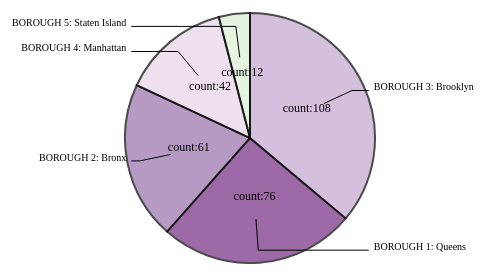
D3 v4 page, settled after 360 driven frames (6 s of simulated time); the page loaded 1 data file(s).


    var width = 500;
    height = 450;
    margin = 100;

    var radius = Math.min(width, height) / 2 - margin;
    console.log('radius ', radius);

    var svg = d3
      .select('#mydata')
      .append('svg')
      .attr('width', width)
      .attr('height', height)
      .append('g')
      .attr('transform', 'translate(' + width / 2 + ',' + height / 2 + ')');

    var arcNew = d3.arc().outerRadius(radius).innerRadius(0);
    d3.csv('./data/NYC_Traffic.csv', function (error, data) {
      var getData = [
        {
          name: 'BOROUGH 1: Queens',
          count: 0,
        },
        {
          name: 'BOROUGH 2: Bronx',
          count: 0,
        },
        {
          name: 'BOROUGH 3: Brooklyn',
          count: 0,
        },
        {
          name: 'BOROUGH 4: Manhattan',
          count: 0,
        },
        {
          name: 'BOROUGH 5: Staten Island',
          count: 0,
        },
      ];
      data.map((d) => {
        if (d.BOROUGH === 'BOROUGH 1') {
          getData[0].count++;
        } else if (d.BOROUGH === 'BOROUGH 2') {
          getData[1].count++;
        } else if (d.BOROUGH === 'BOROUGH 3') {
          getData[2].count++;
        } else if (d.BOROUGH === 'BOROUGH 4') {
          getData[3].count++;
        } else {
          getData[4].count++;
        }
      });
      var color = d3.scaleOrdinal().domain(getData).range(d3.schemePRGn[10]);
      var pie = d3.pie().value(function (d) {
        return d.value.count;
      });
      var dataR = pie(d3.entries(getData));
      var arc = d3
        .arc()
        .innerRadius(radius * 0.5)
        .outerRadius(radius * 0.8);

      var outerArc = d3
        .arc()
        .innerRadius(radius * 0.9)
        .outerRadius(radius * 0.9);
      svg
        .selectAll('mySlices')
        .data(dataR)
        .enter()
        .append('path')

        .attr('d', arcNew)
        .attr('fill', function (d) {
          return color(d.data.value.name);
        })
        .attr('stroke', 'black')
        .style('stroke-width', '2px')
        .style('opacity', 0.7);
      svg
        .selectAll('mySlices')
        .data(dataR)
        .enter()
        .append('polyline')
        .attr('stroke', 'black')
        .style('fill', 'none')
        .attr('stroke-width', 1)
        .attr('points', function (d) {
          var posA = arc.centroid(d);
          var posB = outerArc.centroid(d);
          var posC = outerArc.centroid(d);
          var midangle = d.startAngle + (d.endAngle - d.startAngle) / 2;
          posC[0] = radius * 0.95 * (midangle < Math.PI ? 1 : -1);
          return [posA, posB, posC];
        });
      svg
        .selectAll('mySlices')
        .data(dataR)
        .enter()
        .append('text')
        .text(function (d) {
          return d.data.value.name;
        })
        .attr('transform', function (d) {
          var pos = outerArc.centroid(d);
          var midangle = d.startAngle + (d.endAngle - d.startAngle) / 2;
          pos[0] = radius * 0.99 * (midangle < Math.PI ? 1 : -1);
          return 'translate(' + pos + ')';
        })
        .style('text-anchor', function (d) {
          var midangle = d.startAngle + (d.endAngle - d.startAngle) / 2;
          return midangle < Math.PI ? 'start' : 'end';
        })
        .style('font-size', 10);

      //label
      svg
        .selectAll('.bartext')
        .data(dataR)
        .enter()
        .append('text')
        .attr('class', 'bartext')
        .text(function (d) {
          return 'count:' + d.data.value.count;
        })
        .attr('transform', function (d) {
          return 'translate(' + arcNew.centroid(d) + ')';
        })
        .attr('font-size', '12px')
        .attr('fill', 'black')
        .attr('text-anchor', 'middle');
    });
  

### data: data/NYC_Traffic.csv
?CRASH_DATE, CRASH_TIME, BOROUGH, NUMBER_OF_PERSONS_INJURED, NUMBER_OF_PERSONS_KILLED, NUMBER_OF_MOTORIST_INJURED, NUMBER_OF_MOTORIST_KILLED, VEHICLE_TYPE, , , , , 
2020-07-03, 11:30:00, BOROUGH 1, 0, 0, 0, 0, VEHOCLE TYPE 3, , , , BOROUGH 1, QUEENS
2020-02-05, 17:40:00, BOROUGH 2, 1, 0, 0, 0, VEHOCLE TYPE 1, , , , BOROUGH 2, BRONX
2020-08-04, 14:45:00, BOROUGH 3, 0, 0, 0, 0, VEHOCLE TYPE 1, , , , BOROUGH 3, BROOKLYN
2020-03-13, 3:50:00, BOROUGH 3, 0, 0, 0, 0, VEHOCLE TYPE 4, , , , BOROUGH 4, MANHATTAN
2020-07-10, 3:19:00, BOROUGH 1, 0, 0, 0, 0, VEHOCLE TYPE 2, , , , BOROUGH 5, STATEN ISLAND
2020-06-19, 14:00:00, BOROUGH 3, 0, 0, 0, 0, VEHOCLE TYPE 1, , , , , 
2020-06-30, 20:25:00, BOROUGH 3, 1, 0, 1, 0, VEHOCLE TYPE 1, , , , VEHICLE TYPE 1, Sedan
2020-01-15, 4:55:00, BOROUGH 1, 0, 0, 0, 0, VEHOCLE TYPE 4, , , , VEHICLE TYPE 2, Taxi
2020-06-26, 11:00:00, BOROUGH 4, 0, 0, 0, 0, VEHOCLE TYPE 1, , , , VEHICLE TYPE 3, Ambulance
2020-03-05, 14:47:00, BOROUGH 2, 1, 0, 1, 0, VEHOCLE TYPE 2, , , , VEHICLE TYPE 4, Station Wagon/Sport Utility Vehicle
2020-08-17, 13:25:00, BOROUGH 5, 1, 0, 1, 0, VEHOCLE TYPE 1, , , , VEHICLE TYPE 5, PK
2020-05-20, 15:53:00, BOROUGH 3, 0, 0, 0, 0, VEHOCLE TYPE 1, , , , VEHICLE TYPE 6, Bus
2020-04-30, 12:00:00, BOROUGH 4, 0, 0, 0, 0, VEHOCLE TYPE 1, , , , VEHICLE TYPE 7, Box Truck
2020-07-26, 16:20:00, BOROUGH 2, 0, 0, 0, 0, VEHOCLE TYPE 1, , , , VEHICLE TYPE 8, DUMP
2020-08-08, 22:00:00, BOROUGH 3, 0, 0, 0, 0, VEHOCLE TYPE 4, , , , VEHICLE TYPE 9, Bike
2020-01-14, 17:20:00, BOROUGH 1, 1, 0, 0, 0, VEHOCLE TYPE 4, , , , VEHICLE TYPE 10, Van
2020-02-27, 15:30:00, BOROUGH 4, 0, 0, 0, 0, VEHOCLE TYPE 1, , , , VEHICLE TYPE 11, Pick-up Truck
2020-06-20, 7:00:00, BOROUGH 2, 0, 0, 0, 0, VEHOCLE TYPE 5, , , , VEHICLE TYPE 12, Tractor Truck Diesel
2020-06-04, 15:30:00, BOROUGH 2, 1, 0, 1, 0, VEHOCLE TYPE 1, , , , VEHICLE TYPE 13, Tractor Truck Gasolin
2020-01-02, 20:40:00, BOROUGH 4, 0, 0, 0, 0, VEHOCLE TYPE 1, , , , VEHICLE TYPE 14, Motorscooter
2020-02-04, 11:20:00, BOROUGH 1, 0, 0, 0, 0, VEHOCLE TYPE 1, , , , VEHICLE TYPE 15, LIMO
2020-02-23, 10:15:00, BOROUGH 4, 0, 0, 0, 0, VEHOCLE TYPE 2, , , , VEHICLE TYPE 16, usps
2020-05-11, 9:45:00, BOROUGH 2, 0, 0, 0, 0, VEHOCLE TYPE 4, , , , , 
2020-02-04, 11:30:00, BOROUGH 4, 0, 0, 0, 0, VEHOCLE TYPE 4, , , , , 
2020-02-08, 13:27:00, BOROUGH 1, 1, 0, 0, 0, VEHOCLE TYPE 4, , , , , 
2020-02-15, 8:29:00, BOROUGH 3, 0, 0, 0, 0, VEHOCLE TYPE 4, , , , , 
2020-02-21, 18:00:00, BOROUGH 4, 0, 0, 0, 0, VEHOCLE TYPE 2, , , , , 
2020-02-02, 16:30:00, BOROUGH 3, 0, 0, 0, 0, VEHOCLE TYPE 1, , , , , 
2020-01-07, 6:50:00, BOROUGH 4, 0, 0, 0, 0, VEHOCLE TYPE 3, , , , , 
2020-02-27, 17:15:00, BOROUGH 1, 1, 0, 1, 0, VEHOCLE TYPE 1, , , , , 
2020-05-10, 8:00:00, BOROUGH 3, 1, 0, 1, 0, VEHOCLE TYPE 4, , , , , 
2020-03-16, 0:05:00, BOROUGH 1, 1, 0, 1, 0, VEHOCLE TYPE 1, , , , , 
2020-03-06, 17:30:00, BOROUGH 3, 0, 0, 0, 0, VEHOCLE TYPE 1, , , , , 
2020-05-19, 19:00:00, BOROUGH 2, 3, 0, 3, 0, VEHOCLE TYPE 2, , , , , 
2020-01-09, 16:30:00, BOROUGH 3, 2, 0, 2, 0, VEHOCLE TYPE 1, , , , , 
2020-07-16, 20:22:00, BOROUGH 3, 2, 0, 2, 0, VEHOCLE TYPE 1, , , , , 
2020-07-19, 3:45:00, BOROUGH 4, 1, 0, 1, 0, VEHOCLE TYPE 4, , , , , 
2020-01-24, 19:50:00, BOROUGH 1, 0, 0, 0, 0, VEHOCLE TYPE 4, , , , , 
2020-01-03, 17:21:00, BOROUGH 2, 0, 0, 0, 0, VEHOCLE TYPE 6, , , , , 
2020-05-08, 8:26:00, BOROUGH 3, 1, 0, 1, 0, VEHOCLE TYPE 4, , , , , 
2020-01-04, 20:15:00, BOROUGH 1, 0, 0, 0, 0, VEHOCLE TYPE 1, , , , , 
2020-05-23, 16:35:00, BOROUGH 4, 1, 0, 0, 0, VEHOCLE TYPE 4, , , , , 
2020-08-23, 17:45:00, BOROUGH 1, 0, 0, 0, 0, VEHOCLE TYPE 1, , , , , 
2020-03-07, 13:25:00, BOROUGH 4, 0, 0, 0, 0, VEHOCLE TYPE 2, , , , , 
2020-02-26, 21:36:00, BOROUGH 2, 0, 0, 0, 0, VEHOCLE TYPE 1, , , , , 
2020-07-06, 21:55:00, BOROUGH 4, 2, 0, 2, 0, VEHOCLE TYPE 1, , , , , 
2020-02-07, 8:51:00, BOROUGH 2, 0, 0, 0, 0, VEHOCLE TYPE 4, , , , , 
2020-02-12, 11:20:00, BOROUGH 1, 0, 0, 0, 0, VEHOCLE TYPE 4, , , , , 
2020-05-12, 16:15:00, BOROUGH 2, 0, 0, 0, 0, VEHOCLE TYPE 1, , , , , 
2020-01-15, 11:00:00, BOROUGH 1, 0, 0, 0, 0, VEHOCLE TYPE 1, , , , , 
2020-04-14, 12:10:00, BOROUGH 3, 0, 0, 0, 0, VEHOCLE TYPE 1, , , , , 
2020-03-18, 17:00:00, BOROUGH 1, 0, 0, 0, 0, VEHOCLE TYPE 4, , , , , 
2020-08-07, 4:53:00, BOROUGH 5, 0, 0, 0, 0, VEHOCLE TYPE 1, , , , , 
2020-05-09, 18:15:00, BOROUGH 1, 0, 0, 0, 0, VEHOCLE TYPE 4, , , , , 
2020-01-27, 7:53:00, BOROUGH 3, 0, 0, 0, 0, VEHOCLE TYPE 1, , , , , 
2020-04-14, 13:29:00, BOROUGH 5, 0, 0, 0, 0, VEHOCLE TYPE 4, , , , , 
2020-03-21, 15:40:00, BOROUGH 4, 0, 0, 0, 0, VEHOCLE TYPE 2, , , , , 
2020-02-03, 1:37:00, BOROUGH 3, 0, 0, 0, 0, VEHOCLE TYPE 1, , , , , 
2020-03-31, 10:05:00, BOROUGH 3, 0, 0, 0, 0, VEHOCLE TYPE 7, , , , , 
2020-01-11, 17:31:00, BOROUGH 1, 0, 0, 0, 0, VEHOCLE TYPE 4, , , , , 
... 239 more rows